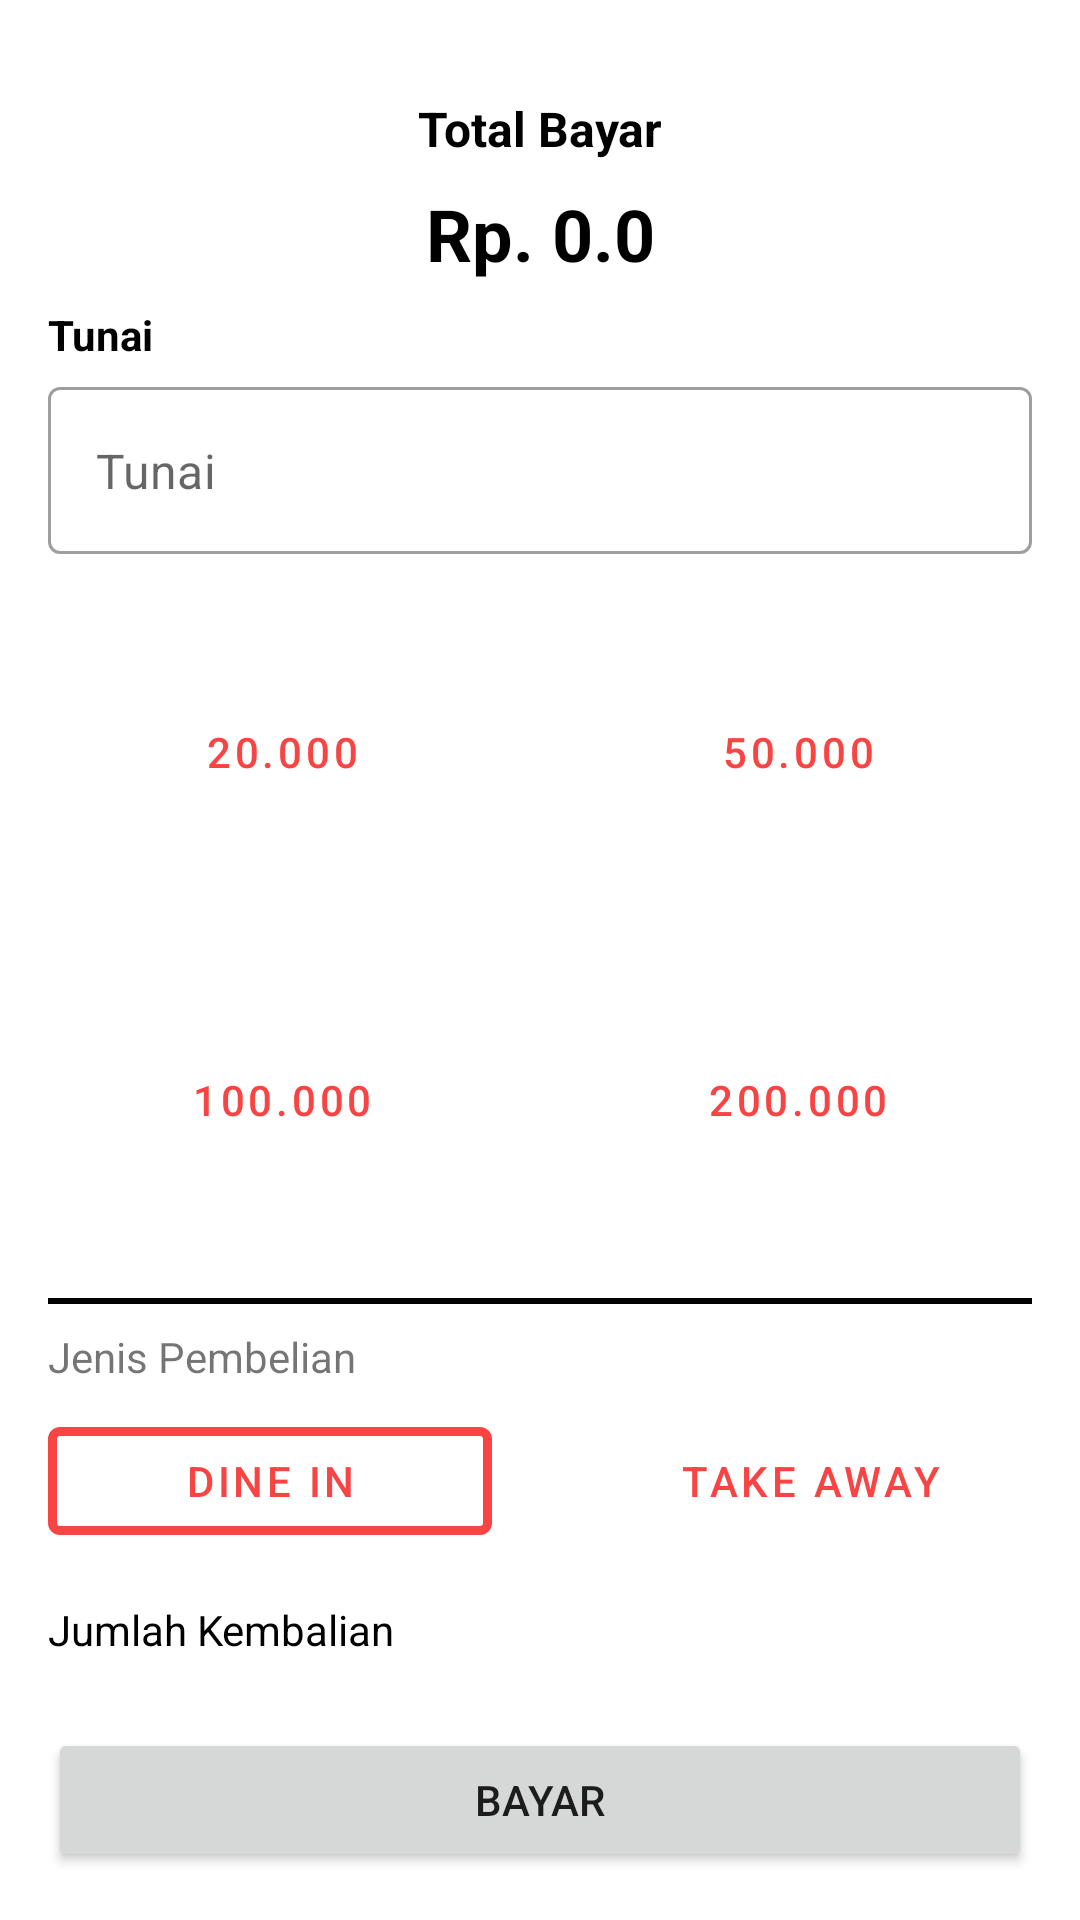

Android layout source for this screen:
<!-- AndroidManifest.xml: application theme Theme.Metamor -->
<!-- res/layout/activity_payment.xml -->
<?xml version="1.0" encoding="utf-8"?>
<androidx.constraintlayout.widget.ConstraintLayout xmlns:android="http://schemas.android.com/apk/res/android"
    xmlns:app="http://schemas.android.com/apk/res-auto"
    xmlns:tools="http://schemas.android.com/tools"
    android:layout_width="match_parent"
    android:layout_height="match_parent"
    tools:context=".presentasion.payment.PaymentActivity">

    <TextView
        android:id="@+id/tvTotal"
        android:layout_width="wrap_content"
        android:layout_height="wrap_content"
        android:layout_marginTop="@dimen/dimen_32dp"
        android:textSize="@dimen/text_size_16sp"
        android:textStyle="bold"
        android:textColor="@color/black"
        android:text="@string/label_total_payment"
        app:layout_constraintStart_toStartOf="parent"
        app:layout_constraintEnd_toEndOf="parent"
        app:layout_constraintTop_toTopOf="parent"/>

    <TextView
        android:id="@+id/tvTotalValue"
        android:layout_width="wrap_content"
        android:layout_height="wrap_content"
        android:layout_marginTop="@dimen/dimen_8dp"
        android:textSize="@dimen/text_size_24sp"
        android:textStyle="bold"
        android:textColor="@color/black"
        android:gravity="center"
        android:text="@string/label_total_rp"
        app:layout_constraintStart_toStartOf="parent"
        app:layout_constraintEnd_toEndOf="parent"
        app:layout_constraintTop_toBottomOf="@+id/tvTotal"/>

    <TextView
        android:id="@+id/tvCash"
        android:layout_width="wrap_content"
        android:layout_height="wrap_content"
        android:text="@string/label_cash"
        android:textStyle="bold"
        android:textColor="@color/black"
        android:layout_marginTop="@dimen/dimen_8dp"
        android:layout_marginStart="@dimen/dimen_16dp"
        app:layout_constraintStart_toStartOf="parent"
        app:layout_constraintTop_toBottomOf="@id/tvTotalValue"/>

    <com.google.android.material.textfield.TextInputLayout
        android:id="@+id/tilMoney"
        style="@style/Widget.MaterialComponents.TextInputLayout.OutlinedBox"
        android:layout_width="match_parent"
        android:layout_height="wrap_content"
        android:layout_marginStart="16dp"
        android:layout_marginTop="@dimen/dimen_8dp"
        android:layout_marginEnd="16dp"
        app:hintEnabled="false"
        app:layout_constraintEnd_toEndOf="parent"
        app:layout_constraintStart_toStartOf="parent"
        app:layout_constraintTop_toBottomOf="@+id/tvCash">

        <com.google.android.material.textfield.TextInputEditText
            android:id="@+id/edtMoney"
            android:hint="Tunai"
            android:layout_width="match_parent"
            android:layout_height="match_parent"
            android:inputType="numberDecimal"/>
    </com.google.android.material.textfield.TextInputLayout>

    <Button
        android:id="@+id/btn20000"
        android:layout_width="@dimen/dimen_0dp"
        android:layout_height="@dimen/dimen_100dp"
        style="?attr/materialButtonOutlinedStyle"
        app:strokeColor="@color/colorRed"
        app:strokeWidth="@dimen/dimen_2dp"
        android:text="@string/label_20000"
        android:layout_marginTop="@dimen/dimen_16dp"
        android:layout_marginStart="@dimen/dimen_16dp"
        android:layout_marginEnd="@dimen/dimen_8dp"
        app:layout_constraintEnd_toStartOf="@+id/btn50000"
        app:layout_constraintStart_toStartOf="parent"
        app:layout_constraintTop_toBottomOf="@id/tilMoney"/>

    <Button
        android:id="@+id/btn50000"
        android:layout_width="@dimen/dimen_0dp"
        android:layout_height="@dimen/dimen_100dp"
        style="?attr/materialButtonOutlinedStyle"
        app:strokeColor="@color/colorRed"
        app:strokeWidth="@dimen/dimen_2dp"
        android:text="@string/label_50000"
        android:layout_marginTop="@dimen/dimen_16dp"
        android:layout_marginEnd="@dimen/dimen_16dp"
        android:layout_marginStart="@dimen/dimen_8dp"
        app:layout_constraintStart_toEndOf="@+id/btn20000"
        app:layout_constraintEnd_toEndOf="parent"
        app:layout_constraintTop_toBottomOf="@id/tilMoney"/>

    <Button
        android:id="@+id/btn100000"
        android:layout_width="@dimen/dimen_0dp"
        android:layout_height="@dimen/dimen_100dp"
        style="?attr/materialButtonOutlinedStyle"
        app:strokeColor="@color/colorRed"
        app:strokeWidth="@dimen/dimen_2dp"
        android:text="@string/label_100000"
        android:layout_marginTop="@dimen/dimen_16dp"
        android:layout_marginStart="@dimen/dimen_16dp"
        android:layout_marginEnd="@dimen/dimen_8dp"
        app:layout_constraintEnd_toStartOf="@+id/btn200000"
        app:layout_constraintStart_toStartOf="parent"
        app:layout_constraintTop_toBottomOf="@id/btn20000"/>

    <Button
        android:id="@+id/btn200000"
        android:layout_width="@dimen/dimen_0dp"
        android:layout_height="@dimen/dimen_100dp"
        style="?attr/materialButtonOutlinedStyle"
        app:strokeColor="@color/colorRed"
        app:strokeWidth="@dimen/dimen_2dp"
        android:text="@string/label_200000"
        android:layout_marginTop="@dimen/dimen_16dp"
        android:layout_marginEnd="@dimen/dimen_16dp"
        android:layout_marginStart="@dimen/dimen_8dp"
        app:layout_constraintStart_toEndOf="@+id/btn100000"
        app:layout_constraintEnd_toEndOf="parent"
        app:layout_constraintTop_toBottomOf="@id/btn50000"/>

    <Button
        android:id="@+id/btnCharge"
        android:layout_width="match_parent"
        android:layout_height="wrap_content"
        android:text="@string/label_charge"
        android:layout_marginStart="@dimen/dimen_16dp"
        android:layout_marginEnd="@dimen/dimen_16dp"
        android:layout_marginBottom="@dimen/dimen_16dp"
        app:layout_constraintStart_toStartOf="parent"
        app:layout_constraintEnd_toEndOf="parent"
        app:layout_constraintBottom_toBottomOf="parent"/>

    <View
        android:id="@+id/viewCashType"
        android:layout_width="match_parent"
        android:layout_height="@dimen/dimen_2dp"
        android:layout_marginTop="@dimen/dimen_16dp"
        android:layout_marginStart="@dimen/dimen_16dp"
        android:layout_marginEnd="@dimen/dimen_16dp"
        android:background="@color/black"
        app:layout_constraintStart_toStartOf="parent"
        app:layout_constraintEnd_toEndOf="parent"
        app:layout_constraintTop_toBottomOf="@+id/btn100000"/>

    <TextView
        android:id="@+id/tvCashType"
        android:layout_width="wrap_content"
        android:layout_height="wrap_content"
        android:text="Jenis Pembelian"
        android:layout_marginStart="@dimen/dimen_16dp"
        android:layout_marginTop="@dimen/dimen_8dp"
        app:layout_constraintStart_toStartOf="parent"
        app:layout_constraintTop_toBottomOf="@id/viewCashType"/>

    <com.google.android.material.button.MaterialButton
        android:id="@+id/btnDineIn"
        android:layout_width="@dimen/dimen_0dp"
        android:layout_height="wrap_content"
        android:layout_marginStart="@dimen/dimen_16dp"
        android:layout_marginTop="@dimen/dimen_8dp"
        android:layout_marginEnd="@dimen/dimen_16dp"
        android:textColor="@color/colorRed"
        style="@style/Widget.MaterialComponents.Button.OutlinedButton"
        android:text="Dine In"
        app:strokeWidth="3dp"
        app:strokeColor="@color/colorRed"
        app:layout_constraintEnd_toStartOf="@+id/btnTakeAway"
        app:layout_constraintStart_toStartOf="parent"
        app:layout_constraintTop_toBottomOf="@+id/tvCashType"/>

    <Button
        android:id="@+id/btnTakeAway"
        android:layout_width="@dimen/dimen_0dp"
        android:layout_height="wrap_content"
        android:layout_marginEnd="@dimen/dimen_16dp"
        android:layout_marginTop="@dimen/dimen_8dp"
        android:layout_marginStart="@dimen/dimen_16dp"
        android:text="Take Away"
        android:textColor="@color/colorRed"
        style="@style/Widget.MaterialComponents.Button.OutlinedButton"
        app:strokeWidth="3dp"
        app:strokeColor="@color/colorRed"
        app:layout_constraintStart_toEndOf="@+id/btnDineIn"
        app:layout_constraintEnd_toEndOf="parent"
        app:layout_constraintTop_toBottomOf="@+id/tvCashType"/>

    <TextView
        android:id="@+id/tvReturnCash"
        android:layout_width="wrap_content"
        android:layout_height="wrap_content"
        android:text="@string/label_return_cash"
        android:textColor="@color/black"
        android:layout_marginStart="@dimen/dimen_16dp"
        android:layout_marginTop="@dimen/dimen_16dp"
        app:layout_constraintTop_toBottomOf="@+id/btnDineIn"
        app:layout_constraintStart_toStartOf="parent"/>


</androidx.constraintlayout.widget.ConstraintLayout>
<!-- resources referenced by this layout -->
<resources>
  <color name="black">#FF000000</color>
  <color name="colorRed">#F94444</color>
  <dimen name="dimen_0dp">0dp</dimen>
  <dimen name="dimen_100dp">100dp</dimen>
  <dimen name="dimen_16dp">16dp</dimen>
  <dimen name="dimen_2dp">2dp</dimen>
  <dimen name="dimen_32dp">32dp</dimen>
  <dimen name="dimen_8dp">8dp</dimen>
  <dimen name="text_size_16sp">16sp</dimen>
  <dimen name="text_size_24sp">24sp</dimen>
  <string name="label_100000">100.000</string>
  <string name="label_20000">20.000</string>
  <string name="label_200000">200.000</string>
  <string name="label_50000">50.000</string>
  <string name="label_cash">Tunai</string>
  <string name="label_charge">Bayar</string>
  <string name="label_return_cash">Jumlah Kembalian</string>
  <string name="label_total_payment">Total Bayar</string>
  <string name="label_total_rp">Rp. 0.0</string>
  <style name="Theme.Metamor" parent="Theme.MaterialComponents.Light.DarkActionBar">
          
          <item name="colorPrimary">@color/colorRed</item>
          <item name="colorPrimaryVariant">@color/purple_700</item>
          <item name="colorOnPrimary">@color/white</item>
          
          <item name="colorSecondary">@color/teal_200</item>
          <item name="colorSecondaryVariant">@color/teal_700</item>
          <item name="colorOnSecondary">@color/black</item>
          
          <item name="android:statusBarColor" tools:targetApi="l">?attr/colorPrimaryVariant</item>
          
      </style>
  <color name="purple_700">#FF3700B3</color>
  <color name="white">#FFFFFFFF</color>
  <color name="teal_200">#FF03DAC5</color>
  <color name="teal_700">#FF018786</color>
</resources>
